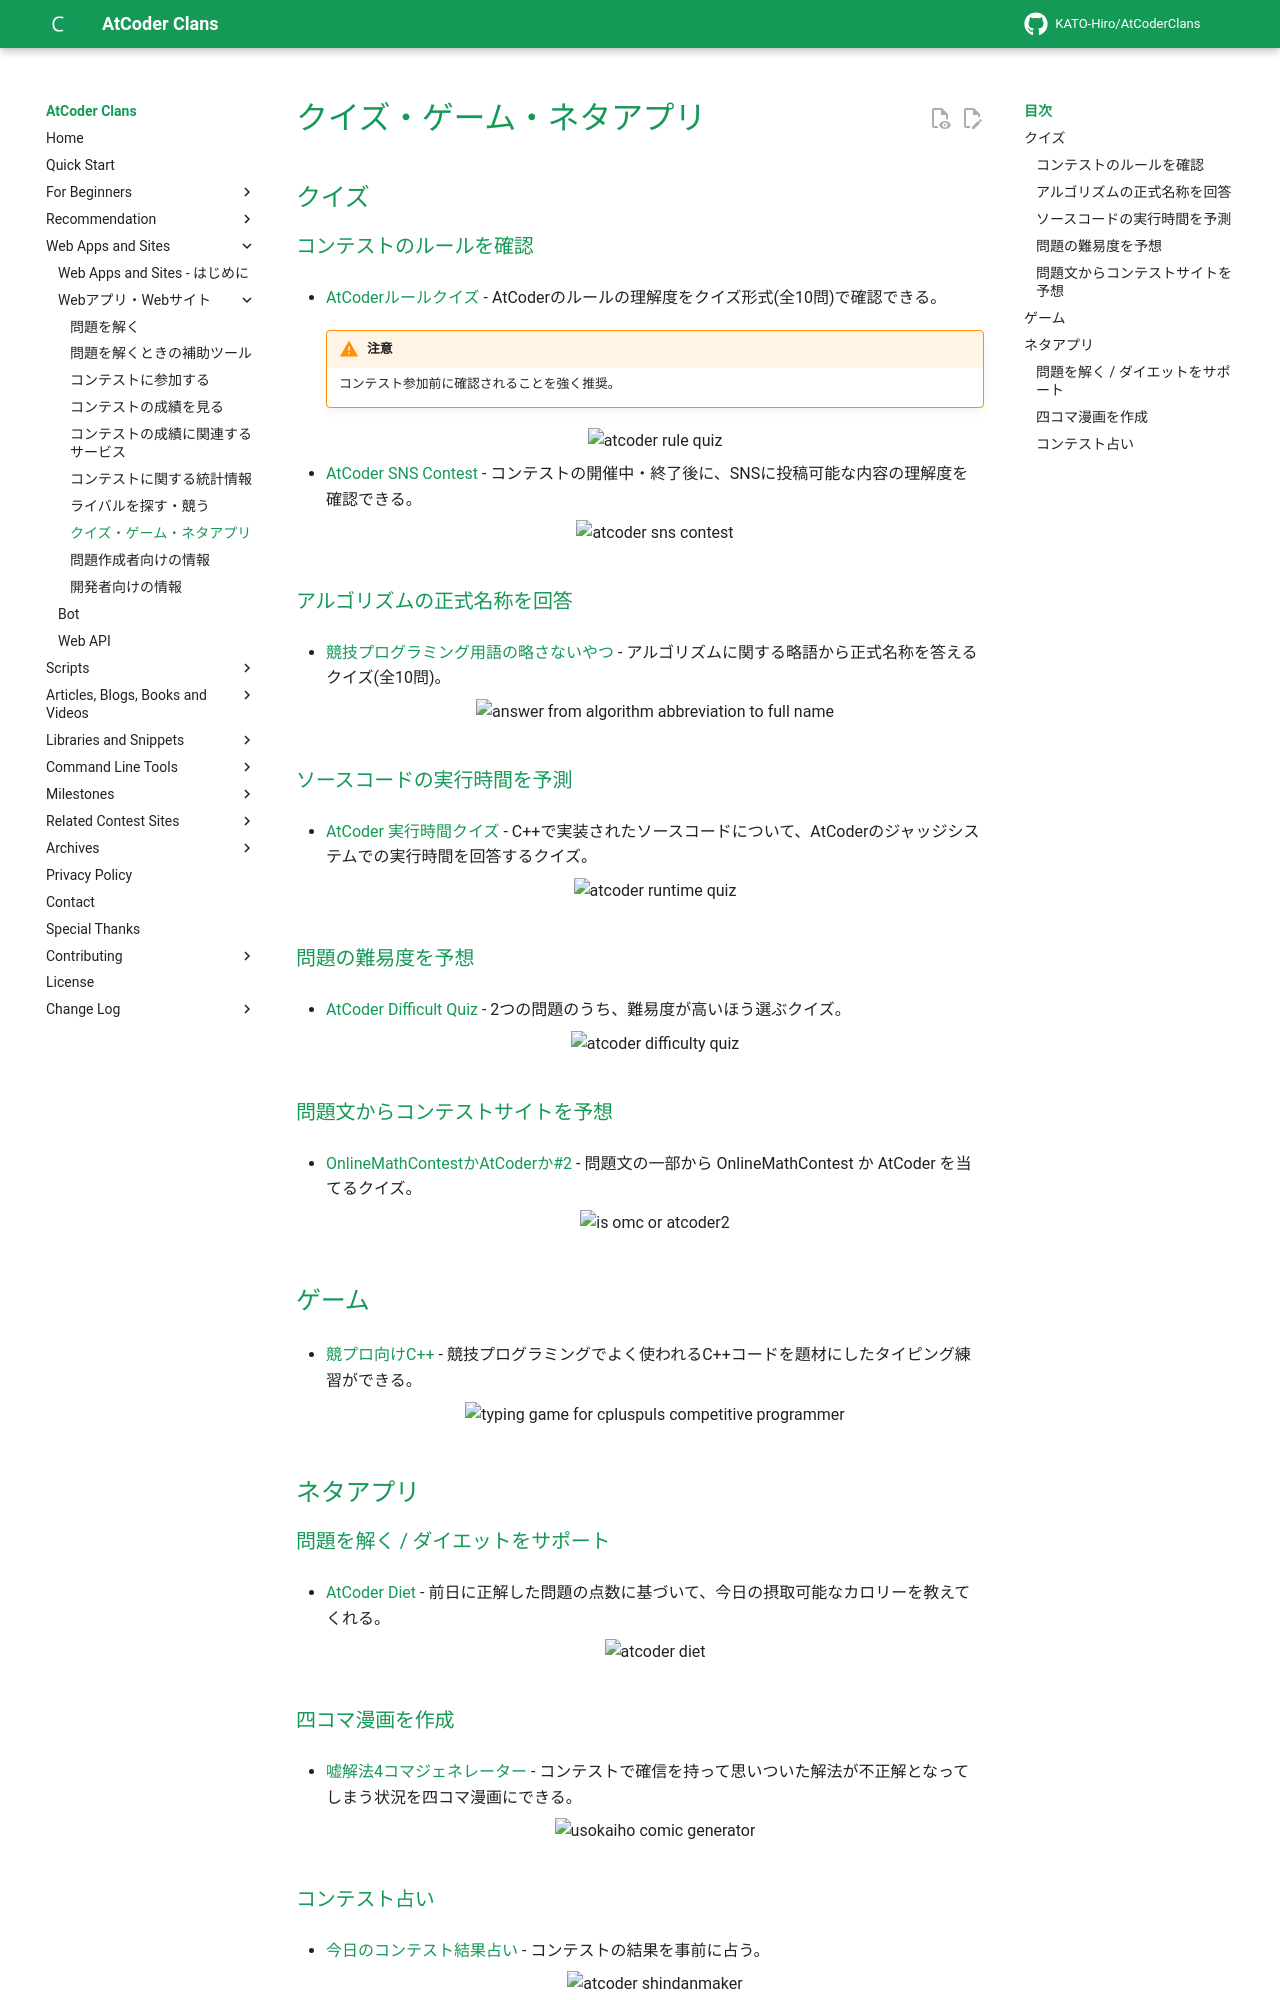

repository: KATO-Hiro/AtCoderClans · page: web_app/quiz_and_game/index.html · generator: mkdocs

---
title: クイズ・ゲーム・ネタアプリ
---

## クイズ

### コンテストのルールを確認

- [AtCoderルールクイズ](https://quiz-maker.site/quiz/play/IuEjiJ20220508114221) - AtCoderのルールの理解度をクイズ形式(全10問)で確認できる。

    !!! warning "注意"
        コンテスト参加前に確認されることを強く推奨。

    <div align="center">
      <img loading="lazy" src="../../images/web_app/atcoder_rule_quiz.png" alt="atcoder rule quiz">
    </div>

- [AtCoder SNS Contest](https://quiz-maker.site/quiz/play/8i0Ogy20200315154852) - コンテストの開催中・終了後に、SNSに投稿可能な内容の理解度を確認できる。

    <div align="center">
      <img loading="lazy" src="../../images/web_app/atcoder_sns_contest.png" alt="atcoder sns contest">
    </div>

### アルゴリズムの正式名称を回答

- [競技プログラミング用語の略さないやつ](https://quiz-maker.site/quiz/play/9ftelE20220328151757) - アルゴリズムに関する略語から正式名称を答えるクイズ(全10問)。

    <div align="center">
      <img loading = "lazy" src="../../images/web_app/answer_from_algorithm_abbreviation_to_full_name.png" alt="answer from algorithm abbreviation to full name">
    </div>

### ソースコードの実行時間を予測

- [AtCoder 実行時間クイズ](https://quiz-maker.site/quiz/play/d8Vt1O20250428222638) - C++で実装されたソースコードについて、AtCoderのジャッジシステムでの実行時間を回答するクイズ。

    <div align="center">
      <img loading="lazy" src="../../images/web_app/atcoder_runtime_quiz.png" alt="atcoder runtime quiz">
    </div>

### 問題の難易度を予想

- [AtCoder Difficult Quiz](https://atcoder-difficulty-quiz.appspot.com/) - 2つの問題のうち、難易度が高いほう選ぶクイズ。

    <div align="center">
      <img loading = "lazy" src="../../images/web_app/atcoder_difficulty_quiz.png" alt="atcoder difficulty quiz">
    </div>

### 問題文からコンテストサイトを予想

- [OnlineMathContestかAtCoderか#2](https://quiz-maker.site/quiz/play/k2tpQV20250413161003) - 問題文の一部から OnlineMathContest か AtCoder を当てるクイズ。

    <div align="center">
      <img loading="lazy" src="../../images/web_app/is_omc_or_atcoder2.png" alt="is omc or atcoder2">
    </div>

##　 ゲーム

- [競プロ向けC++](https://typing.twi1.me/game/368871) - 競技プログラミングでよく使われるC++コードを題材にしたタイピング練習ができる。

    <div align="center">
      <img loading = "lazy" src="../../images/web_app/cpluspuls_for_competitive_programmer.png" alt="typing game for cpluspuls competitive programmer">
    </div>

## ネタアプリ

### 問題を解く / ダイエットをサポート

- [AtCoder Diet](https://atcoder-diet.fly.dev/) - 前日に正解した問題の点数に基づいて、今日の摂取可能なカロリーを教えてくれる。

    <div align="center">
      <img loading = "lazy" src="../../images/web_app/atcoder_diet.png" alt="atcoder diet">
    </div>
